3-way image classification set "Blueberry_maturiety" from GitHub (Chrislandry98/IA_gestion_suivi_agricole); label vocabulary: immature, mature, semi-mature.

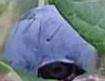
Label: mature

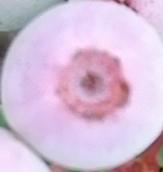
Label: semi-mature

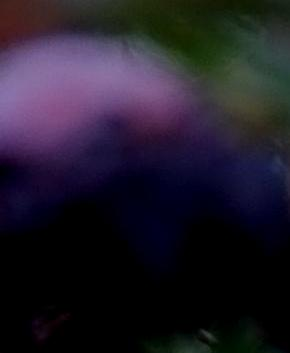
Label: mature

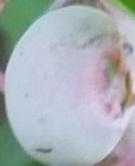
Label: immature

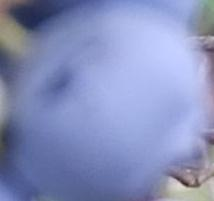
Label: mature

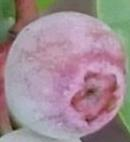
Label: semi-mature
